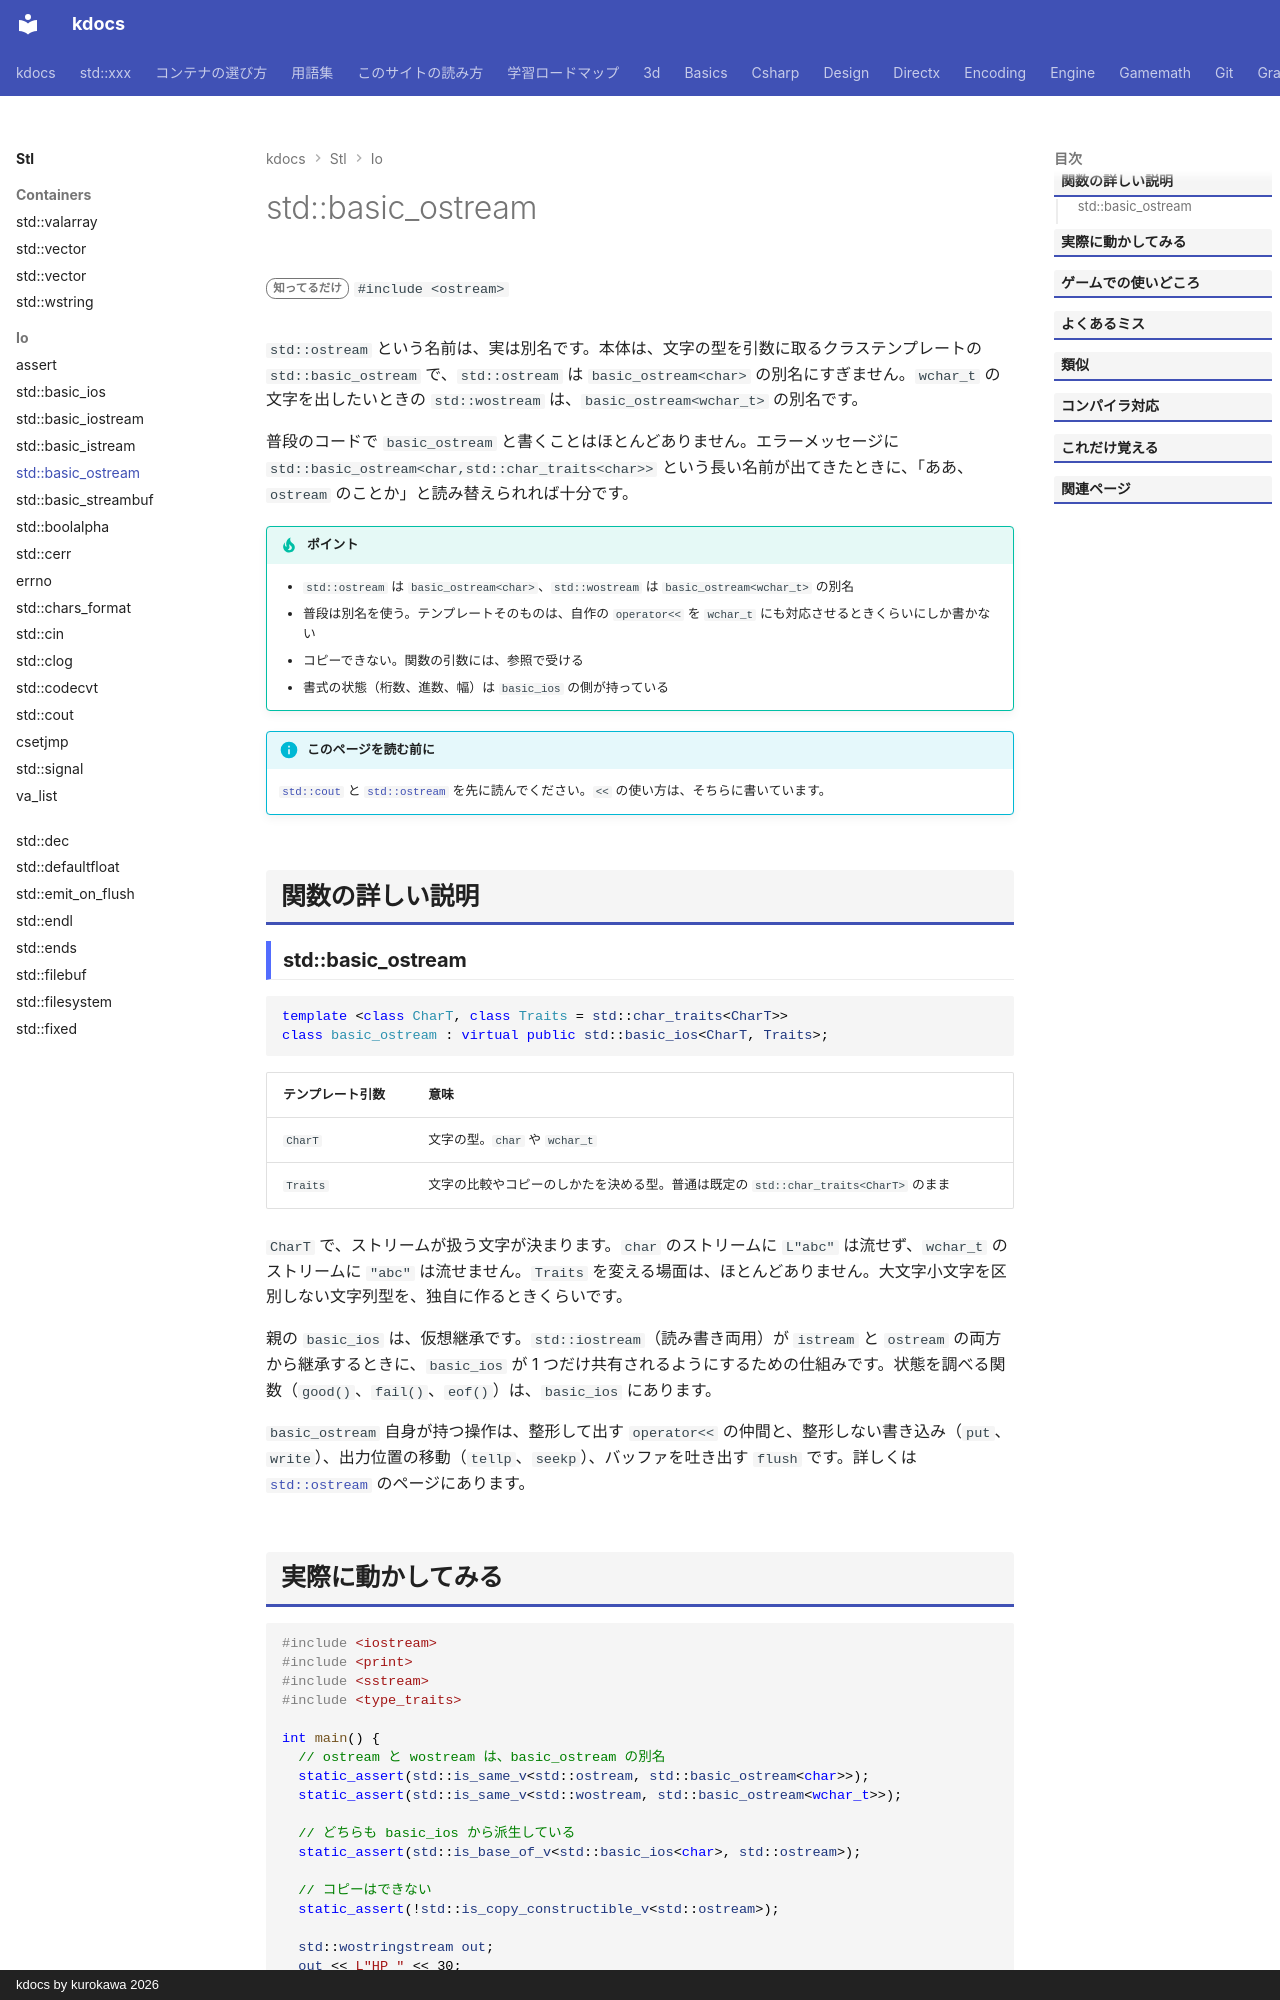

repository: qwzxdf/kdocs · page: stl/io/basic_ostream/index.html · generator: mkdocs · copyright: kdocs by kurokawa 2026

---
title: std::basic_ostream
summary: "出力ストリームの元になるテンプレート（`ostream` の元）。"
order: 900
tags:
  - 入出力・文字列
---

# std::basic_ostream

<div class="page-badges" markdown>
<span class="rank rank-rare">知ってるだけ</span>
`#include <ostream>`
</div>

`std::ostream` という名前は、実は別名です。本体は、文字の型を引数に取るクラステンプレートの `std::basic_ostream` で、`std::ostream` は `basic_ostream<char>` の別名にすぎません。`wchar_t` の文字を出したいときの `std::wostream` は、`basic_ostream<wchar_t>` の別名です。

普段のコードで `basic_ostream` と書くことはほとんどありません。エラーメッセージに `std::basic_ostream<char,std::char_traits<char>>` という長い名前が出てきたときに、「ああ、`ostream` のことか」と読み替えられれば十分です。

!!! tip "ポイント"
    - `std::ostream` は `basic_ostream<char>`、`std::wostream` は `basic_ostream<wchar_t>` の別名
    - 普段は別名を使う。テンプレートそのものは、自作の `operator<<` を `wchar_t` にも対応させるときくらいにしか書かない
    - コピーできない。関数の引数には、参照で受ける
    - 書式の状態（桁数、進数、幅）は `basic_ios` の側が持っている

!!! info "このページを読む前に"
    [`std::cout`](cout.md) と [`std::ostream`](ostream.md) を先に読んでください。`<<` の使い方は、そちらに書いています。

## 関数の詳しい説明

### std::basic_ostream {#basic_ostream}

```cpp
template <class CharT, class Traits = std::char_traits<CharT>>
class basic_ostream : virtual public std::basic_ios<CharT, Traits>;
```

| テンプレート引数 | 意味 |
| --- | --- |
| `CharT` | 文字の型。`char` や `wchar_t` |
| `Traits` | 文字の比較やコピーのしかたを決める型。普通は既定の `std::char_traits<CharT>` のまま |

`CharT` で、ストリームが扱う文字が決まります。`char` のストリームに `L"abc"` は流せず、`wchar_t` のストリームに `"abc"` は流せません。`Traits` を変える場面は、ほとんどありません。大文字小文字を区別しない文字列型を、独自に作るときくらいです。

親の `basic_ios` は、仮想継承です。`std::iostream`（読み書き両用）が `istream` と `ostream` の両方から継承するときに、`basic_ios` が 1 つだけ共有されるようにするための仕組みです。状態を調べる関数（`good()`、`fail()`、`eof()`）は、`basic_ios` にあります。

`basic_ostream` 自身が持つ操作は、整形して出す `operator<<` の仲間と、整形しない書き込み（`put`、`write`）、出力位置の移動（`tellp`、`seekp`）、バッファを吐き出す `flush` です。詳しくは [`std::ostream`](ostream.md) のページにあります。
